Run: headless pygame with SDL's dummy video driver; simulated clock (each Clock.tick advances the game by its frame time, no real sleeping); random seed 0; keys injected as events and as key.get_pressed() state; no mouse input; restart key R tapped at the start of phases 3 and 4.
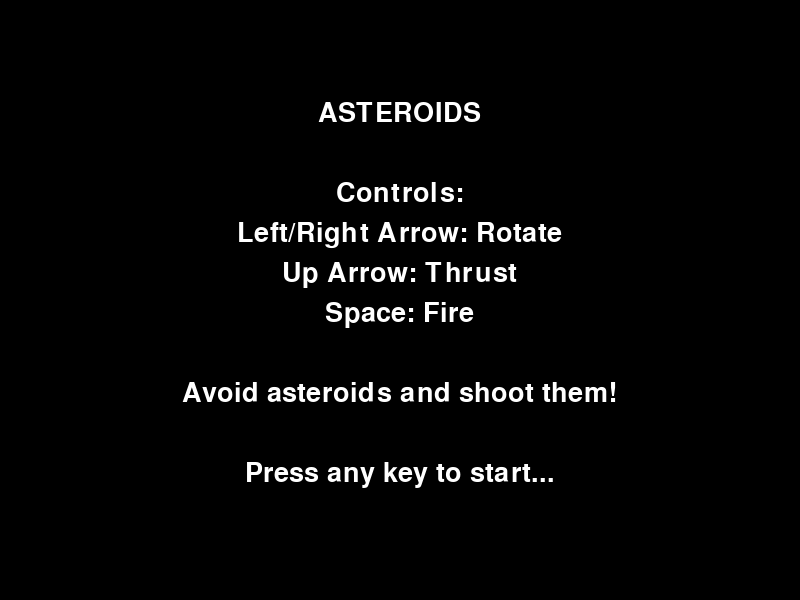
Frame 1 of 4 · flips 1–60 · no input
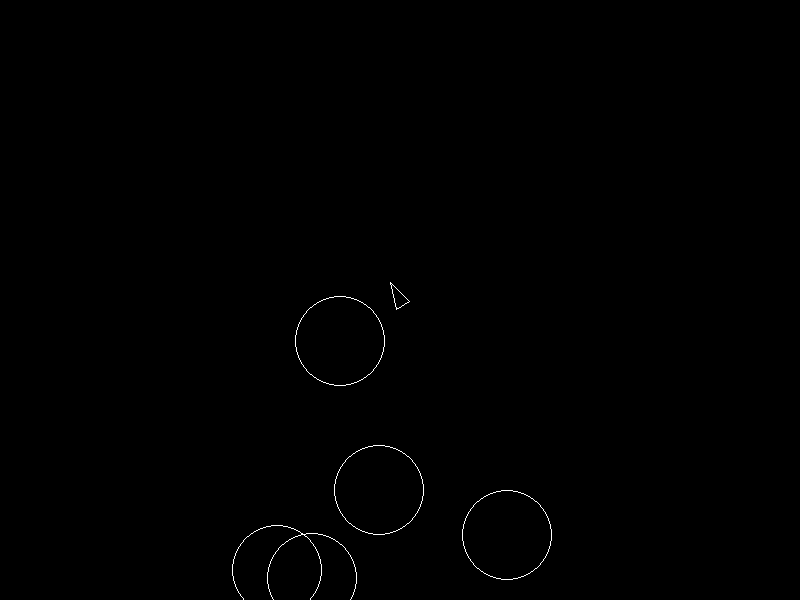
Frame 2 of 4 · flips 61–180 · tapped SPACE, RETURN · held RIGHT (→), D
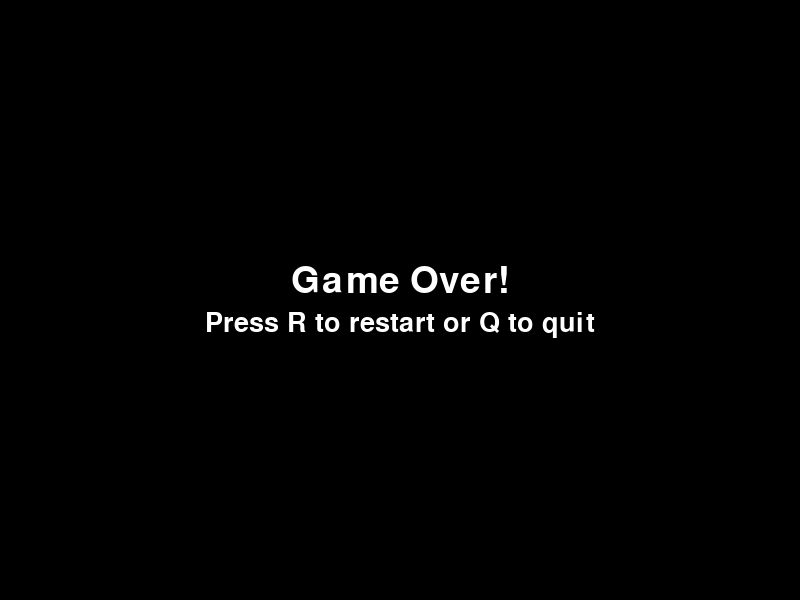
Frame 3 of 4 · flips 181–300 · tapped R · held DOWN (↓), S
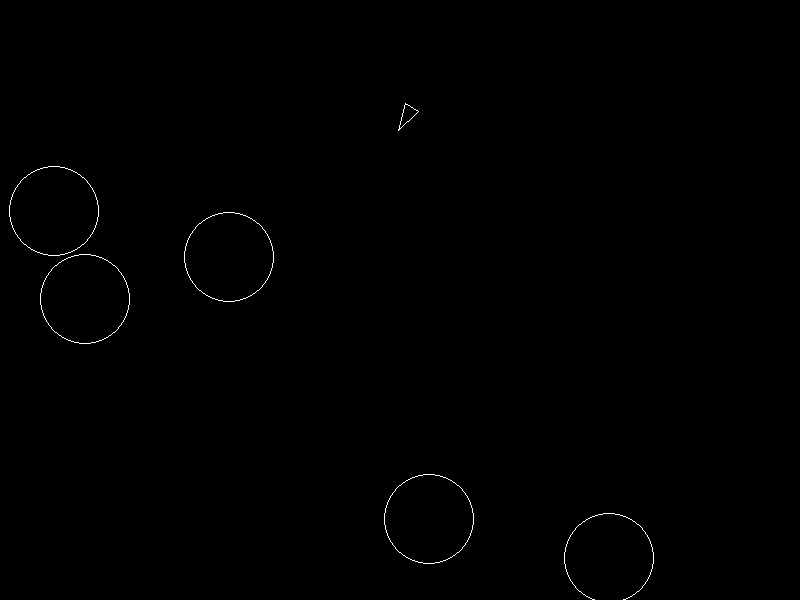
Frame 4 of 4 · flips 301–420 · tapped R · held LEFT (←), A, UP (↑), W

The pygame program that drew these frames:

import pygame
import sys
import math
import random

# Initialize Pygame
pygame.init()
screen_width = 800
screen_height = 600
screen = pygame.display.set_mode((screen_width, screen_height))
pygame.display.set_caption("Asteroids")
clock = pygame.time.Clock()

# Define Colors
BLACK = (0, 0, 0)
WHITE = (255, 255, 255)

# -----------------------------
# Ship Class
# -----------------------------
class Ship:
    def __init__(self, x, y):
        self.x = x
        self.y = y
        self.angle = 0  # In degrees
        self.velocity = [0, 0]
        self.radius = 10

    def update(self):
        self.x += self.velocity[0]
        self.y += self.velocity[1]
        # Apply friction to gradually slow the ship down
        self.velocity[0] *= 0.99
        self.velocity[1] *= 0.99
        # Wrap around the screen edges
        if self.x < 0:
            self.x += screen_width
        elif self.x > screen_width:
            self.x -= screen_width
        if self.y < 0:
            self.y += screen_height
        elif self.y > screen_height:
            self.y -= screen_height

    def draw(self, surface):
        # Calculate the ship's tip and its two rear vertices for a triangle shape
        tip_x = self.x + math.cos(math.radians(self.angle)) * self.radius * 2
        tip_y = self.y - math.sin(math.radians(self.angle)) * self.radius * 2
        left_x = self.x + math.cos(math.radians(self.angle + 130)) * self.radius
        left_y = self.y - math.sin(math.radians(self.angle + 130)) * self.radius
        right_x = self.x + math.cos(math.radians(self.angle - 130)) * self.radius
        right_y = self.y - math.sin(math.radians(self.angle - 130)) * self.radius
        pygame.draw.polygon(surface, WHITE, [(tip_x, tip_y), (left_x, left_y), (right_x, right_y)], 1)

# -----------------------------
# Bullet Class
# -----------------------------
class Bullet:
    def __init__(self, x, y, angle):
        self.x = x
        self.y = y
        speed = 10
        self.vx = math.cos(math.radians(angle)) * speed
        self.vy = -math.sin(math.radians(angle)) * speed
        self.life = 60  # Bullet exists for 60 frames

    def update(self):
        self.x += self.vx
        self.y += self.vy
        self.life -= 1
        # Wrap around the screen edges
        if self.x < 0:
            self.x += screen_width
        elif self.x > screen_width:
            self.x -= screen_width
        if self.y < 0:
            self.y += screen_height
        elif self.y > screen_height:
            self.y -= screen_height

    def draw(self, surface):
        pygame.draw.circle(surface, WHITE, (int(self.x), int(self.y)), 2)

# -----------------------------
# Asteroid Class
# -----------------------------
class Asteroid:
    def __init__(self, x, y, size):
        self.x = x
        self.y = y
        self.size = size  # 3 = large, 2 = medium, 1 = small
        angle = random.uniform(0, 360)
        speed = random.uniform(1, 3)
        self.vx = math.cos(math.radians(angle)) * speed
        self.vy = -math.sin(math.radians(angle)) * speed
        self.radius = size * 15  # Adjust radius based on size

    def update(self):
        self.x += self.vx
        self.y += self.vy
        # Wrap around the screen edges
        if self.x < 0:
            self.x += screen_width
        elif self.x > screen_width:
            self.x -= screen_width
        if self.y < 0:
            self.y += screen_height
        elif self.y > screen_height:
            self.y -= screen_height

    def draw(self, surface):
        pygame.draw.circle(surface, WHITE, (int(self.x), int(self.y)), self.radius, 1)

# -----------------------------
# Instruction Screen
# -----------------------------
def show_instructions():
    font = pygame.font.SysFont(None, 40)
    instructions = [
        "ASTEROIDS",
        "",
        "Controls:",
        "Left/Right Arrow: Rotate",
        "Up Arrow: Thrust",
        "Space: Fire",
        "",
        "Avoid asteroids and shoot them!",
        "",
        "Press any key to start..."
    ]
    while True:
        for event in pygame.event.get():
            if event.type == pygame.QUIT:
                pygame.quit()
                sys.exit()
            if event.type == pygame.KEYDOWN:
                return
        screen.fill(BLACK)
        for i, line in enumerate(instructions):
            text = font.render(line, True, WHITE)
            screen.blit(text, (screen_width / 2 - text.get_width() / 2, 100 + i * 40))
        pygame.display.update()
        clock.tick(60)

# -----------------------------
# Game Over Screen with Restart Option
# -----------------------------
def game_over_screen():
    font_large = pygame.font.SysFont(None, 55)
    font_small = pygame.font.SysFont(None, 40)
    game_over_text = font_large.render("Game Over!", True, WHITE)
    restart_text = font_small.render("Press R to restart or Q to quit", True, WHITE)
    
    while True:
        screen.fill(BLACK)
        screen.blit(game_over_text, (screen_width / 2 - game_over_text.get_width() / 2,
                                     screen_height / 2 - game_over_text.get_height()))
        screen.blit(restart_text, (screen_width / 2 - restart_text.get_width() / 2,
                                   screen_height / 2 + 10))
        pygame.display.update()
        for event in pygame.event.get():
            if event.type == pygame.QUIT:
                return False  # Quit the game
            if event.type == pygame.KEYDOWN:
                if event.key == pygame.K_r:
                    return True   # Restart the game
                elif event.key == pygame.K_q:
                    return False  # Quit the game
        clock.tick(60)

# -----------------------------
# Main Game Loop
# -----------------------------
def main():
    # Initialize game objects
    ship = Ship(screen_width / 2, screen_height / 2)
    bullets = []
    asteroids = []

    # Create initial asteroids coming from the screen edges
    for i in range(5):
        side = random.choice(["top", "bottom", "left", "right"])
        if side == "top":
            x = random.randint(0, screen_width)
            y = 0
        elif side == "bottom":
            x = random.randint(0, screen_width)
            y = screen_height
        elif side == "left":
            x = 0
            y = random.randint(0, screen_height)
        else:  # right
            x = screen_width
            y = random.randint(0, screen_height)
        asteroids.append(Asteroid(x, y, 3))

    game_over = False

    while not game_over:
        for event in pygame.event.get():
            if event.type == pygame.QUIT:
                return False  # Exit the game loop
            # Fire a bullet when space is pressed
            if event.type == pygame.KEYDOWN:
                if event.key == pygame.K_SPACE:
                    bullet_x = ship.x + math.cos(math.radians(ship.angle)) * ship.radius * 2
                    bullet_y = ship.y - math.sin(math.radians(ship.angle)) * ship.radius * 2
                    bullets.append(Bullet(bullet_x, bullet_y, ship.angle))

        # Handle continuous key presses for rotation and thrust
        keys = pygame.key.get_pressed()
        if keys[pygame.K_LEFT]:
            ship.angle += 5
        if keys[pygame.K_RIGHT]:
            ship.angle -= 5
        if keys[pygame.K_UP]:
            thrust = 0.2
            ship.velocity[0] += math.cos(math.radians(ship.angle)) * thrust
            ship.velocity[1] -= math.sin(math.radians(ship.angle)) * thrust

        # Update game objects
        ship.update()
        for bullet in bullets[:]:
            bullet.update()
            if bullet.life <= 0:
                bullets.remove(bullet)
        for asteroid in asteroids:
            asteroid.update()

        # Check for bullet-asteroid collisions
        for bullet in bullets[:]:
            for asteroid in asteroids[:]:
                dist = math.hypot(bullet.x - asteroid.x, bullet.y - asteroid.y)
                if dist < asteroid.radius:
                    if bullet in bullets:
                        bullets.remove(bullet)
                    if asteroid in asteroids:
                        asteroids.remove(asteroid)
                    # If the asteroid is not the smallest, split it into two smaller ones
                    if asteroid.size > 1:
                        for _ in range(2):
                            asteroids.append(Asteroid(asteroid.x, asteroid.y, asteroid.size - 1))
                    break

        # Check for collisions between the ship and asteroids
        for asteroid in asteroids:
            dist = math.hypot(ship.x - asteroid.x, ship.y - asteroid.y)
            if dist < asteroid.radius + ship.radius:
                game_over = True
                break

        # Draw everything on the screen
        screen.fill(BLACK)
        ship.draw(screen)
        for bullet in bullets:
            bullet.draw(screen)
        for asteroid in asteroids:
            asteroid.draw(screen)

        pygame.display.update()
        clock.tick(60)

    # Show game over screen and ask to restart or quit
    return game_over_screen()

# -----------------------------
# Run the Game with Restart Option
# -----------------------------
if __name__ == "__main__":
    show_instructions()
    while True:
        restart = main()
        if not restart:
            break
    pygame.quit()
    sys.exit()
